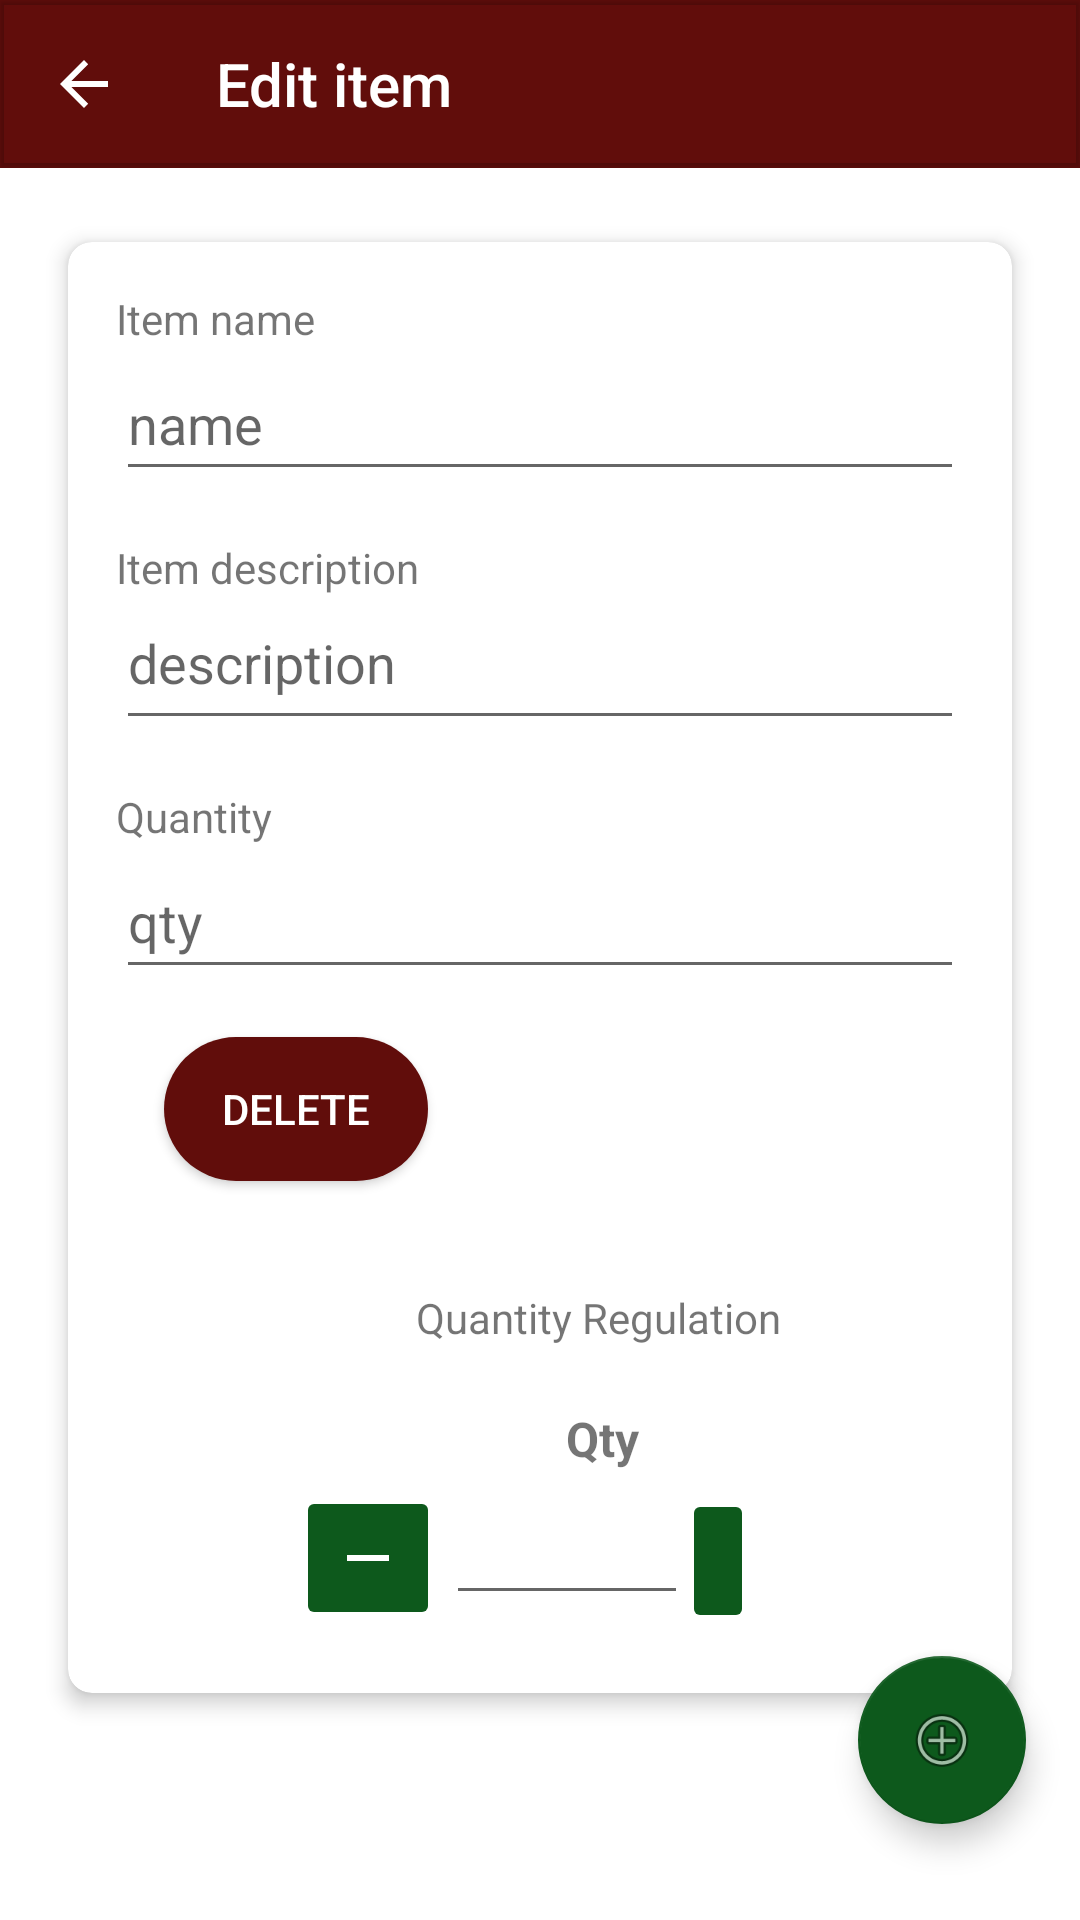

The Android layout XML behind this screen, and the referenced resources:
<!-- AndroidManifest.xml: application theme Theme.StockMate -->
<!-- res/layout/activity_edit_item.xml -->
<?xml version="1.0" encoding="utf-8"?>
<androidx.constraintlayout.widget.ConstraintLayout xmlns:android="http://schemas.android.com/apk/res/android"
    xmlns:app="http://schemas.android.com/apk/res-auto"
    xmlns:tools="http://schemas.android.com/tools"
    android:id="@+id/delete_button"
    android:layout_width="match_parent"
    android:layout_height="match_parent">

    <com.google.android.material.appbar.AppBarLayout
        android:id="@+id/appbar"
        android:layout_width="0dp"
        android:layout_height="wrap_content"
        app:layout_constraintEnd_toEndOf="parent"
        app:layout_constraintStart_toStartOf="parent"
        app:layout_constraintTop_toTopOf="parent">

        <com.google.android.material.appbar.MaterialToolbar
            android:id="@+id/toolbar"
            android:layout_width="match_parent"
            android:layout_height="?attr/actionBarSize"

            android:elevation="1dp"
            app:navigationIcon="?attr/homeAsUpIndicator"
            app:navigationIconTint="@color/white"
            app:title="@string/edit_item_detail"
            app:titleTextColor="@color/white" />

    </com.google.android.material.appbar.AppBarLayout>

    <androidx.cardview.widget.CardView
        android:id="@+id/cardView"
        android:layout_width="0dp"
        android:layout_height="wrap_content"
        android:layout_margin="16dp"
        android:layout_marginStart="16dp"
        android:layout_marginTop="16dp"
        android:layout_marginEnd="16dp"
        android:layout_marginBottom="130dp"
        app:cardCornerRadius="8dp"
        app:cardElevation="4dp"
        app:cardUseCompatPadding="true"
        app:layout_constraintEnd_toEndOf="parent"
        app:layout_constraintStart_toStartOf="parent"
        app:layout_constraintTop_toBottomOf="@id/appbar">

        <LinearLayout
            android:layout_width="match_parent"
            android:layout_height="wrap_content"
            android:orientation="vertical"
            android:padding="16dp">

            <TextView
                android:id="@+id/name_textview"
                android:layout_width="match_parent"
                android:layout_height="wrap_content"
                android:text="@string/name_label" />

            <EditText
                android:id="@+id/name_edittext"
                android:layout_width="match_parent"
                android:layout_height="48dp"
                android:hint="@string/name_hint"
                android:inputType="text"
                android:maxLines="1"
                android:autofillHints="item name"
                tools:ignore="VisualLintTextFieldSize" />

            <TextView
                android:id="@+id/description_textview"
                android:layout_width="match_parent"
                android:layout_height="wrap_content"
                android:layout_marginTop="16dp"
                android:text="@string/description_label" />

            <EditText
                android:id="@+id/description_edittext"
                android:layout_width="match_parent"
                android:layout_height="48dp"
                android:autofillHints="description details"
                android:gravity="top"
                android:hint="@string/description_hint"
                android:inputType="textMultiLine"
                android:outlineProvider="none"
                android:singleLine="false"
                tools:ignore="VisualLintTextFieldSize" />

            <TextView
                android:id="@+id/quantity_textview"
                android:layout_width="match_parent"
                android:layout_height="wrap_content"
                android:layout_marginTop="16dp"
                android:text="@string/quantity_label" />

            <EditText
                android:id="@+id/quantity_edittext"
                android:layout_width="match_parent"
                android:layout_height="48dp"
                android:autofillHints="edit quantity"
                android:hint="@string/quantity_hint"
                android:inputType="number"
                android:maxLines="1"
                tools:ignore="VisualLintTextFieldSize" />

            <Button
                android:id="@+id/button"
                android:layout_width="wrap_content"
                android:layout_height="wrap_content"
                android:layout_margin="16dp"
                android:background="@drawable/rounded_btn"
                android:text="@string/delete_item"
                android:textColor="@color/white" />

            <TextView
                android:id="@+id/textView2"
                android:layout_width="wrap_content"
                android:layout_height="wrap_content"
                android:layout_marginVertical="20dp"
                android:layout_marginStart="100dp"
                android:text="@string/Quantity" />

            <TextView
                android:id="@+id/Qty"
                android:layout_width="wrap_content"
                android:layout_height="wrap_content"
                android:layout_marginStart="150dp"
                android:text="@string/qty"
                android:textSize="16sp"
                android:textStyle="bold" />


            <LinearLayout
                android:layout_width="match_parent"
                android:layout_height="match_parent"
                android:orientation="horizontal">

                <ImageButton
                    android:id="@+id/remove"
                    android:layout_width="wrap_content"
                    android:layout_height="48dp"
                    android:layout_marginStart="80dp"
                    android:layout_marginTop="5dp"
                    android:backgroundTint="@color/green"
                    android:contentDescription="@string/remove_button"
                    android:translationX="-20dp"
                    app:srcCompat="@drawable/remove"
                    tools:ignore="ImageContrastCheck,RedundantDescriptionCheck" />

                <EditText
                    android:id="@+id/editTextNumberSigned5"
                    android:layout_width="0dp"
                    android:layout_height="48dp"
                    android:layout_weight="1"
                    android:ems="10"
                    android:inputType="numberSigned"
                    android:translationX="-18dp"
                    tools:ignore="SpeakableTextPresentCheck" />

                <ImageButton
                    android:id="@+id/add"
                    android:layout_width="wrap_content"
                    android:layout_height="48dp"
                    android:layout_marginStart="50dp"
                    android:layout_marginTop="10dp"
                    android:backgroundTint="@color/green"
                    android:contentDescription="@string/add_button"
                    android:translationX="-70dp"
                    android:translationY="-4dp"
                    android:visibility="visible"
                    app:srcCompat="@drawable/add"
                    tools:ignore="RedundantDescriptionCheck" />

            </LinearLayout>

        </LinearLayout>

    </androidx.cardview.widget.CardView>

    <com.google.android.material.floatingactionbutton.FloatingActionButton
        android:id="@+id/floatingActionButton2"
        android:layout_width="wrap_content"
        android:layout_height="wrap_content"
        android:layout_marginEnd="32dp"
        android:layout_marginBottom="32dp"
        android:clickable="true"
        android:contentDescription="@string/add_Item"
        android:translationX="150dp"
        app:backgroundTint="@color/green"
        app:layout_constraintBottom_toBottomOf="parent"
        app:layout_constraintEnd_toEndOf="parent"
        app:layout_constraintStart_toStartOf="parent"
        app:srcCompat="@android:drawable/ic_menu_add" />

</androidx.constraintlayout.widget.ConstraintLayout>
<!-- resources referenced by this layout -->
<resources>
  <color name="green">#0D591C</color>
  <color name="white">#FFFFFFFF</color>
  <!-- drawable remove (drawable) -->
  <?xml version="1.0" encoding="utf-8"?>
  <vector xmlns:android="http://schemas.android.com/apk/res/android"
      android:width="24dp"
      android:height="24dp"
      android:viewportWidth="24.0"
      android:viewportHeight="24.0">
      <path
          android:fillColor="#FFFFFFFF"
          android:pathData="M19,13H5v-2h14v2z"/>
  </vector>
  <!-- drawable rounded_btn (drawable) -->
  <?xml version="1.0" encoding="utf-8"?>
  <shape xmlns:android="http://schemas.android.com/apk/res/android"
      android:shape="rectangle">
      <corners android:radius="200dp" />
      <solid android:color="@color/red" />
  </shape>
  <string name="Quantity">Quantity Regulation</string>
  <string name="add_Item">add item</string>
  <string name="add_button">add button</string>
  <string name="delete_item">Delete</string>
  <string name="description_hint">description</string>
  <string name="description_label">Item description</string>
  <string name="edit_item_detail">Edit item</string>
  <string name="name_hint">name</string>
  <string name="name_label">Item name</string>
  <string name="qty">Qty</string>
  <string name="quantity_hint">qty</string>
  <string name="quantity_label">Quantity</string>
  <string name="remove_button">remove button</string>
  <style name="Theme.StockMate" parent="Theme.AppCompat.Light.NoActionBar">
          <item name="colorPrimary">@color/red</item>
          <item name="colorPrimaryVariant">@color/white</item>
          <item name="colorPrimaryDark">@color/black</item>
          <item name="colorSecondary">@color/green</item>
          <item name="android:windowBackground">@color/white</item>
      </style>
  <color name="red">#610D0B</color>
  <color name="black">#FF000000</color>
</resources>
